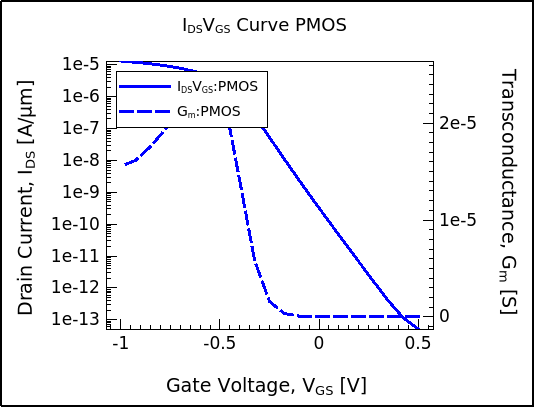

The file beside this chart, header and first rows:
I<sub>DS</sub>V<sub>GS</sub>:PMOS X, I<sub>DS</sub>V<sub>GS</sub>:PMOS Y, G<sub>m</sub>:PMOS X, G<sub>m</sub>:PMOS Y
0.5, 5.1519569e-14, 0.5, 8.461011e-13
0.425, 1.1497715e-13, 0.425, 2.2690202e-12
0.35, 3.918726e-13, 0.35, 9.9123848e-12
0.275, 1.6018349e-12, 0.275, 4.2178942e-11
0.2, 6.7187139e-12, 0.2, 1.7844669e-10
0.125, 2.8368839e-11, 0.125, 7.635123e-10
0.05, 1.2124556e-10, 0.05, 3.3263973e-9
-0.025, 5.2732843e-10, -0.025, 1.4918179e-8
-0.1, 2.3589724e-9, -0.1, 6.9589773e-8
-0.175, 1.0965794e-8, -0.175, 3.3661191e-7
-0.25, 5.2850759e-8, -0.25, 1.5759634e-6
-0.325, 2.473603e-7, -0.325, 5.798558e-6
-0.4, 9.2263446e-7, -0.4, 1.4034876e-5
-0.475, 2.3525917e-6, -0.475, 2.2119515e-5
-0.55, 4.2405617e-6, -0.55, 2.5169445e-5
-0.625, 6.1280084e-6, -0.625, 2.3992723e-5
-0.7, 7.8394702e-6, -0.7, 2.1606753e-5
-0.775, 9.3690213e-6, -0.775, 1.9393385e-5
-0.85, 1.0748478e-5, -0.85, 1.7599658e-5
-0.925, 1.200897e-5, -0.925, 1.617456e-5
-1, 1.3174662e-5, -1, 1.5542558e-5
